Photos from the image-classification dataset "dataset_damage" in the GitHub repository sirnikLiK/krabs. Its 9 classes are: damage 10 to 19 percent, damage 20 to 29 percent, damage 30 to 39 percent, damage 40 to 49 percent, damage 50 to 59 percent, damage 60 to 69 percent, damage 70 to 79 percent, damage 80 to 89 percent, damage 90 to 99 percent.

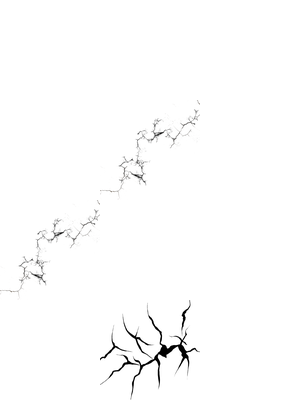
Label: damage 50 to 59 percent

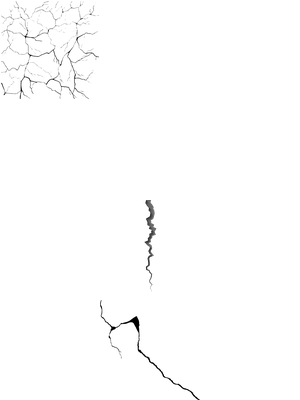
Label: damage 30 to 39 percent

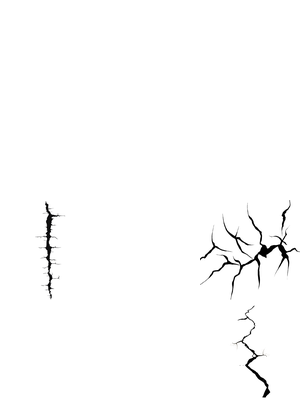
Label: damage 40 to 49 percent

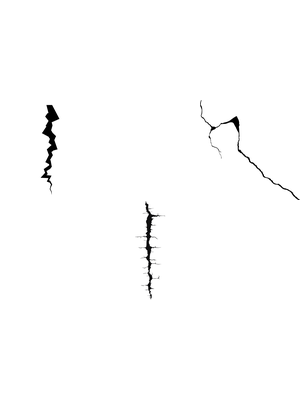
Label: damage 20 to 29 percent

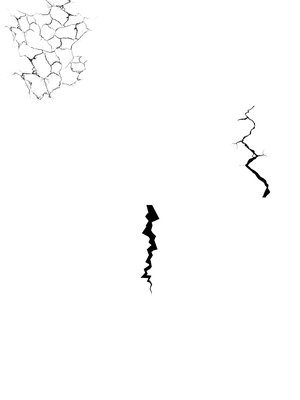
Label: damage 20 to 29 percent

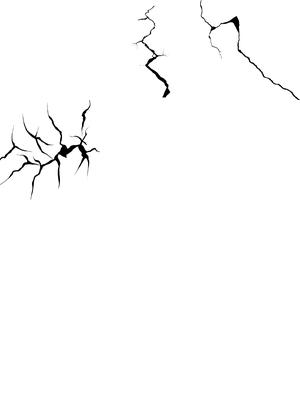
Label: damage 20 to 29 percent
